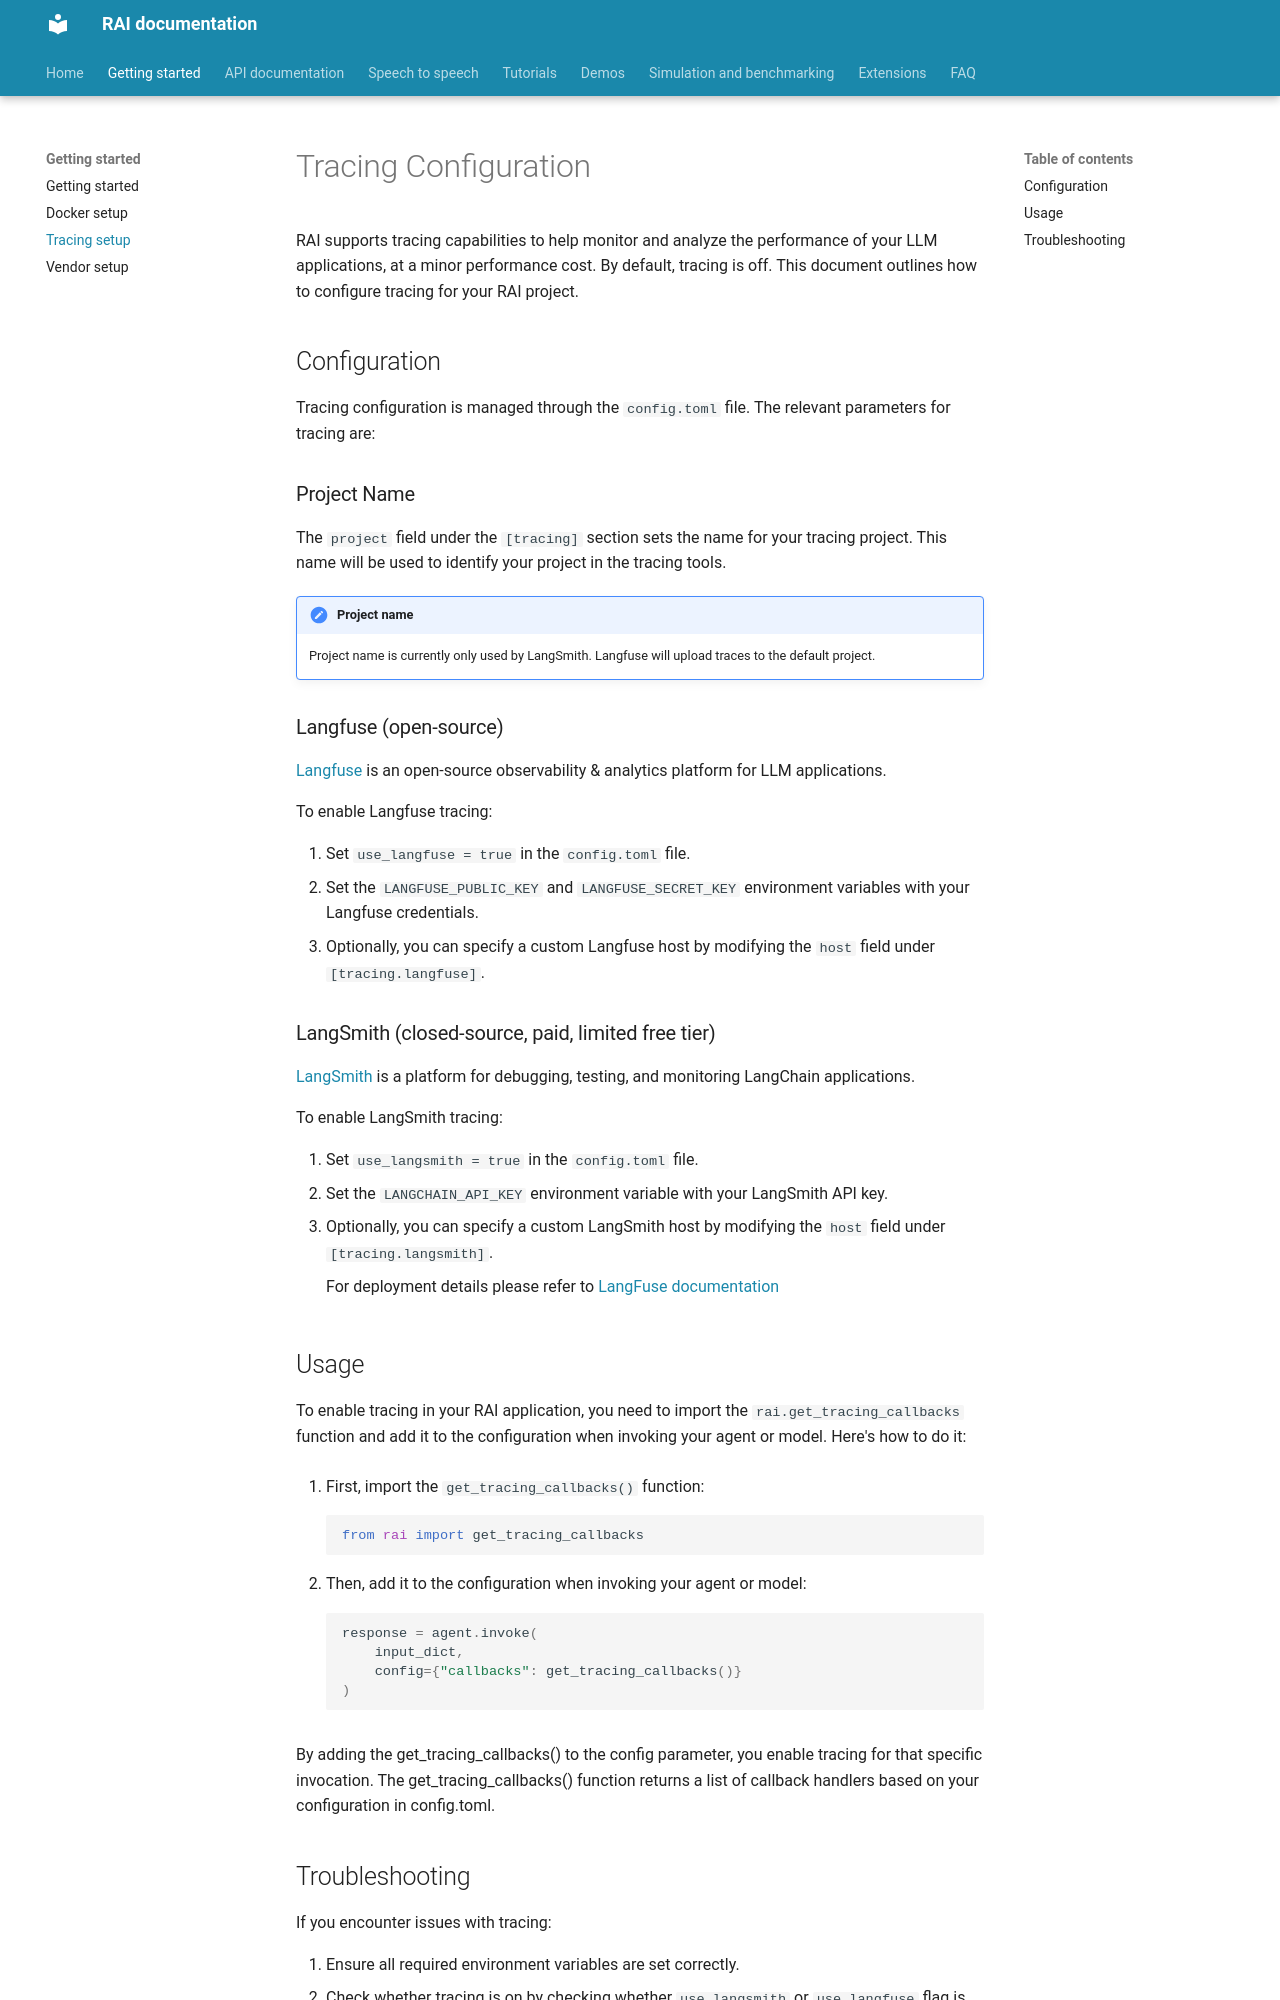

repository: RobotecAI/rai · page: setup/tracing/index.html · generator: mkdocs

# Tracing Configuration

RAI supports tracing capabilities to help monitor and analyze the performance of your
LLM applications, at a minor performance cost. By default, tracing is off. This document
outlines how to configure tracing for your RAI project.

## Configuration

Tracing configuration is managed through the `config.toml` file. The relevant parameters for tracing
are:

### Project Name

The `project` field under the `[tracing]` section sets the name for your tracing project. This name
will be used to identify your project in the tracing tools.

!!! note "Project name"

    Project name is currently only used by LangSmith. Langfuse will upload traces to the default
    project.

### Langfuse (open-source)

[Langfuse](https://langfuse.com/) is an open-source observability & analytics platform for LLM
applications.

To enable Langfuse tracing:

1. Set `use_langfuse = true` in the `config.toml` file.
2. Set the `LANGFUSE_PUBLIC_KEY` and `LANGFUSE_SECRET_KEY` environment variables with your Langfuse
   credentials.
3. Optionally, you can specify a custom Langfuse host by modifying the `host` field under
   `[tracing.langfuse]`.

### LangSmith (closed-source, paid, limited free tier)

[LangSmith](https://www.langchain.com/langsmith) is a platform for debugging, testing, and
monitoring LangChain applications.

To enable LangSmith tracing:

1. Set `use_langsmith = true` in the `config.toml` file.
2. Set the `LANGCHAIN_API_KEY` environment variable with your LangSmith API key.
3. Optionally, you can specify a custom LangSmith host by modifying the `host` field under
   `[tracing.langsmith]`.

    For deployment details please refer to [LangFuse documentation](https://langfuse.com/docs/get-started)

## Usage

To enable tracing in your RAI application, you need to import the `rai.get_tracing_callbacks` function
and add it to the configuration when invoking your agent or model. Here's how to do it:

1. First, import the `get_tracing_callbacks()` function:

    ```python
    from rai import get_tracing_callbacks
    ```

2. Then, add it to the configuration when invoking your agent or model:

    ```python
    response = agent.invoke(
        input_dict,
        config={"callbacks": get_tracing_callbacks()}
    )
    ```

By adding the get_tracing_callbacks() to the config parameter, you enable tracing for that specific
invocation. The get_tracing_callbacks() function returns a list of callback handlers based on your
configuration in config.toml.
